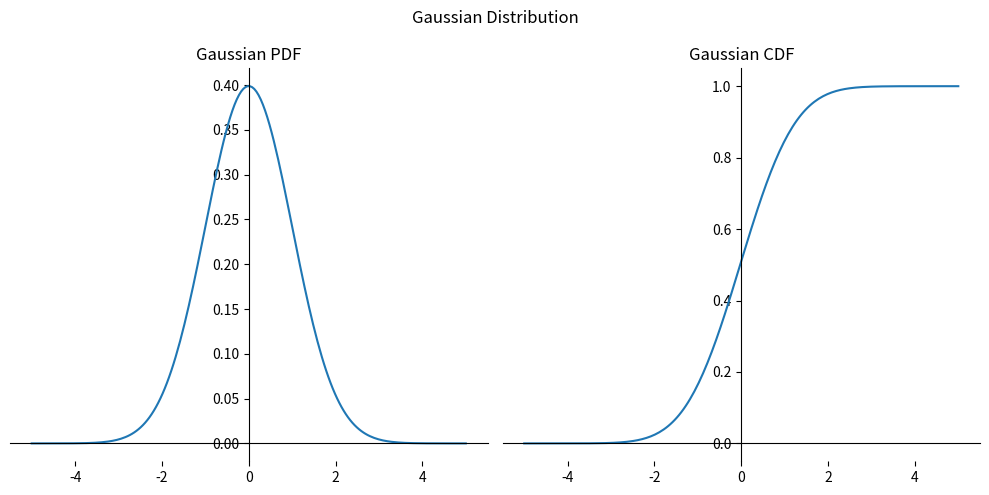

Source code (Python):


import numpy as np
import matplotlib.pyplot as plt


x = np.linspace(-5, 5, 200)

def gaussianPDF(x, mean=0, std=1):
    term1 = 1 / (std*np.sqrt(2*np.pi))
    term2 = np.exp(-1/(2*std**2)*(x - mean)**2)
    return term1*term2


def logisticPDF(x, mu=0, gamma=1):
    term1 = np.exp(-(x-mu)/gamma)
    term2 = gamma*(1+term1)**2
    return term1 / term2


def CDF(pdf):
    # Normalize the PDF so that it integrates to 1
    norm_const = np.trapz(pdf)
    pdf_normalized = pdf / norm_const

    # Calculate the cumulative sum of the sorted PDF
    cdf = np.cumsum(pdf_normalized)

    # # Insert a zero at the beginning of the CDF
    # cdf = np.insert(cdf, 0, 0)

    return cdf

fig, axes = plt.subplots(1, 2, figsize=(10, 5))


ax1 = axes[0]
ax1.set(title='Gaussian PDF')
ax1.spines[['left', 'top']].set_position('zero')
ax1.spines[['right', 'bottom']].set_visible(False)

y1 = gaussianPDF(x)
ax1.plot(x, y1)


ax2 = axes[1]
ax2.set(title='Gaussian CDF')
ax2.spines[['left', 'top']].set_position('zero')
ax2.spines[['right', 'bottom']].set_visible(False)

y2 = CDF(y1)
print()
ax2.plot(x, y2)

fig.suptitle('Gaussian Distribution')
fig.tight_layout()


plt.show()
# fig.savefig('../imgs/gaussian.png')



